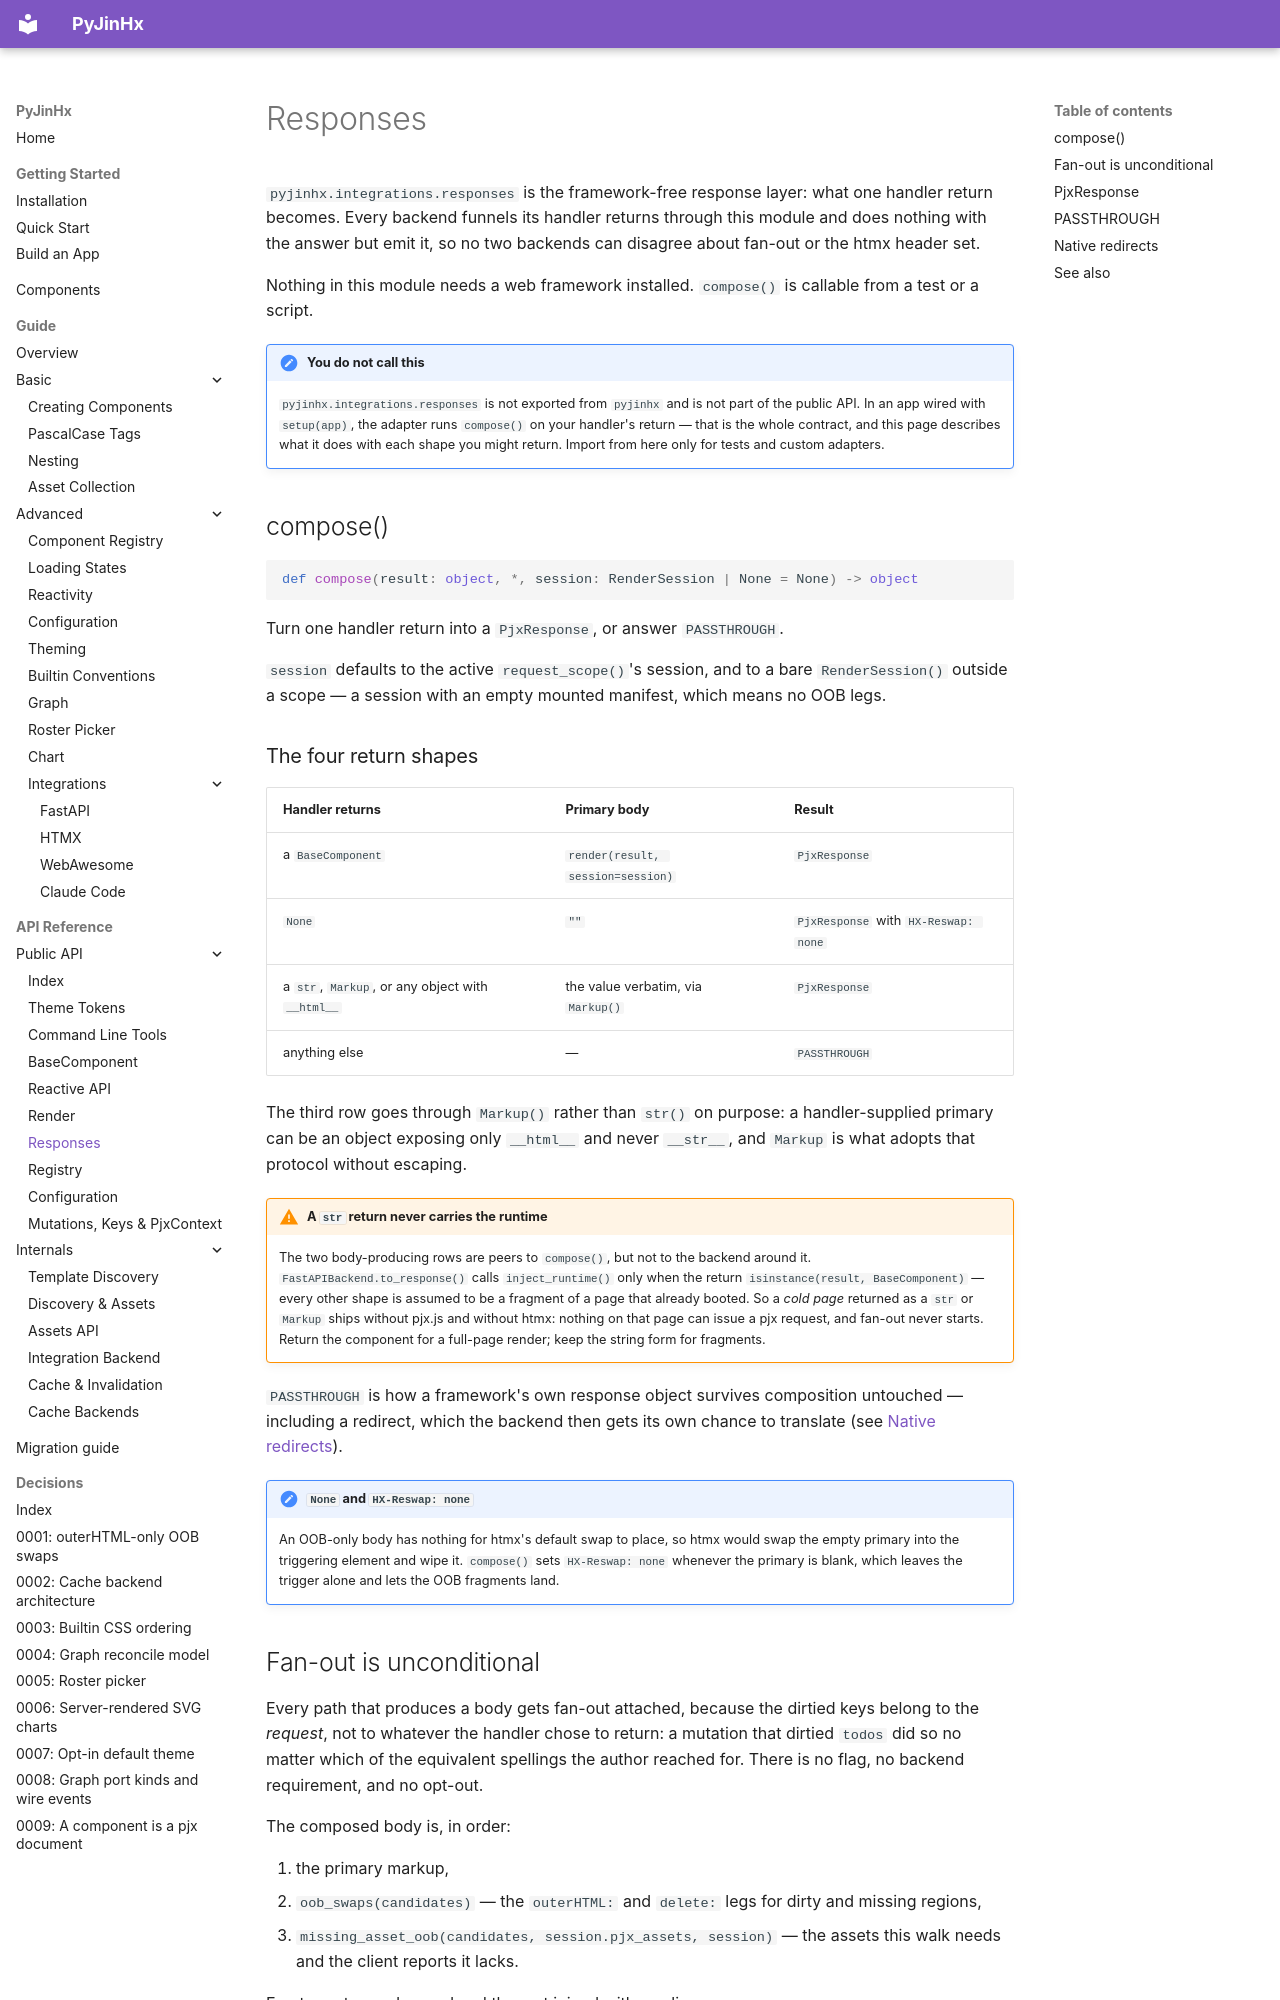

repository: paulomtts/pyjinhx · page: api/responses/index.html · generator: mkdocs

# Responses

`pyjinhx.integrations.responses` is the framework-free response layer: what one handler return becomes. Every backend funnels its handler returns through this module and does nothing with the answer but emit it, so no two backends can disagree about fan-out or the htmx header set.

Nothing in this module needs a web framework installed. `compose()` is callable from a test or a script.

!!! note "You do not call this"
    `pyjinhx.integrations.responses` is not exported from `pyjinhx` and is not part of the public API.
    In an app wired with `setup(app)`, the adapter runs `compose()` on your handler's
    return — that is the whole contract, and this page describes what it does with each
    shape you might return. Import from here only for tests and custom adapters.

## compose()

```python
def compose(result: object, *, session: RenderSession | None = None) -> object
```

Turn one handler return into a `PjxResponse`, or answer `PASSTHROUGH`.

`session` defaults to the active `request_scope()`'s session, and to a bare `RenderSession()` outside a scope — a session with an empty mounted manifest, which means no OOB legs.

### The four return shapes

| Handler returns | Primary body | Result |
|---|---|---|
| a `BaseComponent` | `render(result, session=session)` | `PjxResponse` |
| `None` | `""` | `PjxResponse` with `HX-Reswap: none` |
| a `str`, `Markup`, or any object with `__html__` | the value verbatim, via `Markup()` | `PjxResponse` |
| anything else | — | `PASSTHROUGH` |

The third row goes through `Markup()` rather than `str()` on purpose: a handler-supplied primary can be an object exposing only `__html__` and never `__str__`, and `Markup` is what adopts that protocol without escaping.

!!! warning "A `str` return never carries the runtime"
    The two body-producing rows are peers to `compose()`, but not to the backend around it. `FastAPIBackend.to_response()` calls `inject_runtime()` only when the return `isinstance(result, BaseComponent)` — every other shape is assumed to be a fragment of a page that already booted. So a *cold page* returned as a `str` or `Markup` ships without pjx.js and without htmx: nothing on that page can issue a pjx request, and fan-out never starts. Return the component for a full-page render; keep the string form for fragments.

`PASSTHROUGH` is how a framework's own response object survives composition untouched — including a redirect, which the backend then gets its own chance to translate (see [Native redirects](#native-redirects)).

!!! note "`None` and `HX-Reswap: none`"
    An OOB-only body has nothing for htmx's default swap to place, so htmx would swap the empty primary into the triggering element and wipe it. `compose()` sets `HX-Reswap: none` whenever the primary is blank, which leaves the trigger alone and lets the OOB fragments land.
